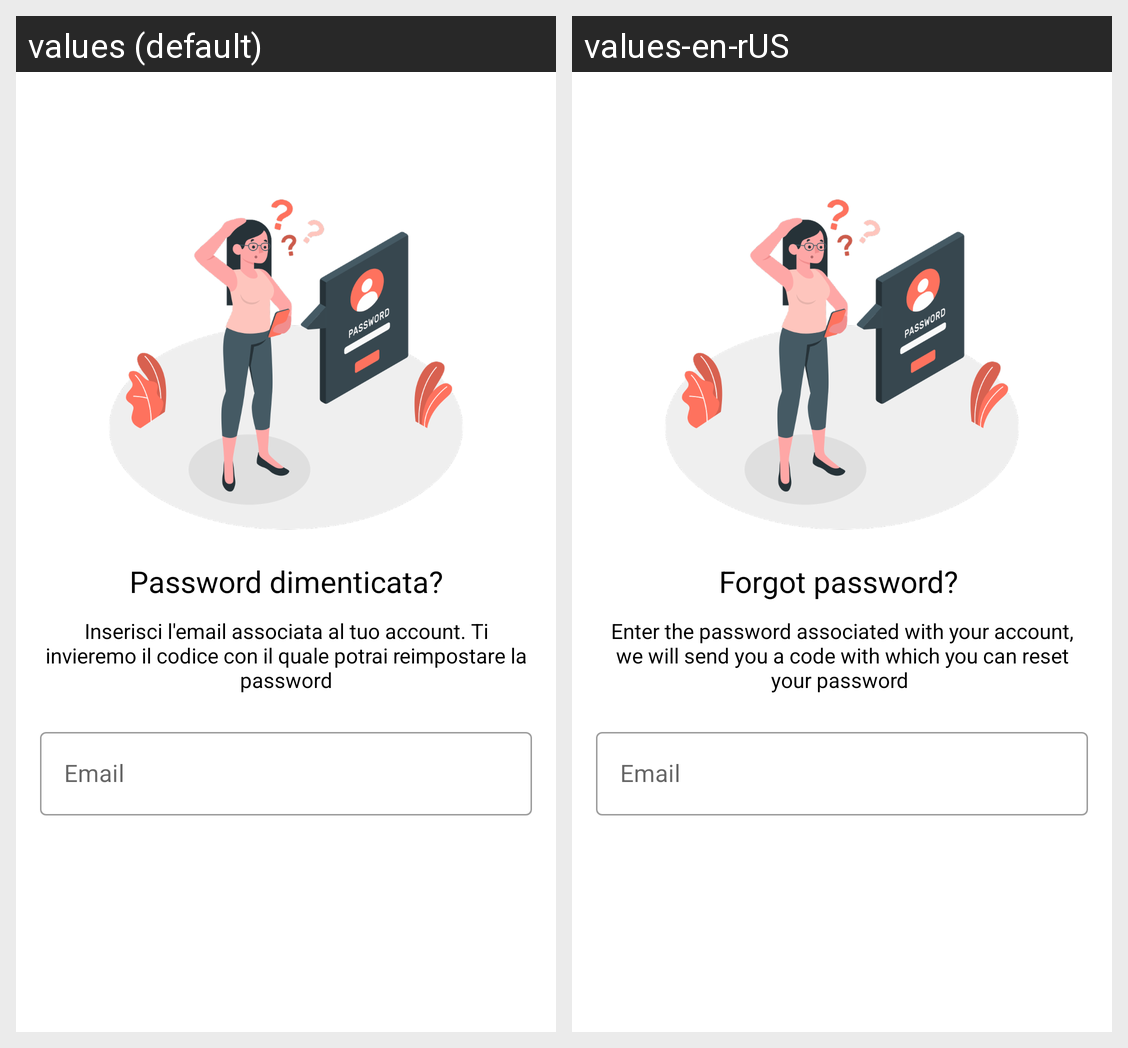

Translations of the strings shown on this Android screen, per locale in the grid:
Android screen res/layout/activity_reset_password.xml rendered under 2 locales, left to right: values (default), values-en-rUS. Device: Nexus 5 (rendered at 1080×1920; each locale shown at half size, 540×960, under a caption strip naming it); theme AppThemeMaterial.
Strings drawn on this screen, with the default value and each locale's value (text and hints the layout hard-codes, and strings that could not be matched under every locale, appear in the picture but are not listed):

forgot_password
  values: Password dimenticata?
  values-en-rUS: Forgot password? 

forgot_password_insert_email
  values: Inserisci l'email associata al tuo account. Ti invieremo il codice con il quale potrai reimpostare la password
  values-en-rUS: Enter the password associated with your account, we will send you a code with which you can reset your password 

email_login_hint
  values: Email
  values-en-rUS: Email  [not translated; the default value is used]
